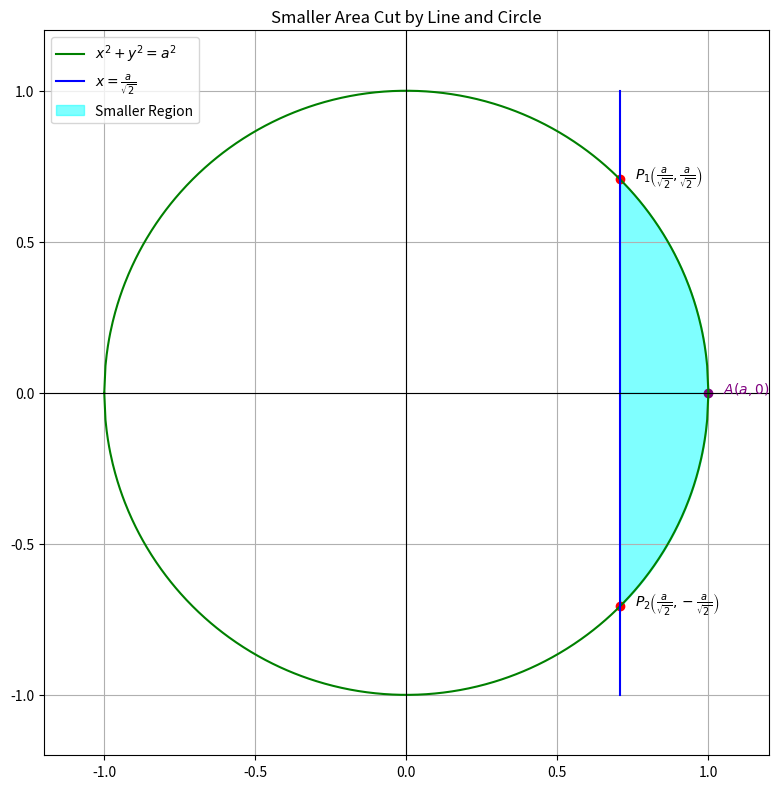

Write the Python code that produced this figure. (Note: this script raises an exception after producing the figure.)
import os
import numpy as np
import matplotlib.pyplot as plt

# Folder to save figures
figs_folder = os.path.join("..", "figs")

# Input: a = 1 (for calculation), but label as "a" on graph
a = 1.0
b = a / np.sqrt(2)   # x = a/sqrt(2)
c = a                # radius

# Calculate smaller area directly in Python
# Formula: area = a^2*(π/4 - 1/2)
area = a**2 * (np.pi/4 - 0.5)
print("Smaller area (Python):", area)

# Circle points using y^2 = a^2 - x^2
x_vals = np.linspace(-a, a, 500)   #range is [-1,1]
y_upper = np.sqrt(a**2 - x_vals**2)
y_lower = -np.sqrt(a**2 - x_vals**2)

# Line x = a/sqrt(2)
x_line = np.full_like(x_vals, b) #creates a numpy array with the same shape and dtype as x_vals filled every entry with b
y_line = np.linspace(-a, a, 500)

# Intersection points
y_inter = np.sqrt(a**2 - b**2)
points = [(b, y_inter), (b, -y_inter)]

# Plotting
fig, ax = plt.subplots(figsize=(8, 8))

# Plot circle (upper + lower)
ax.plot(x_vals, y_upper, 'g', label=r"$x^2+y^2=a^2$") #g for green color , r means raw string ,tells python not to treat \ as escape sequences
ax.plot(x_vals, y_lower, 'g')

# Plot line
ax.plot(x_line, y_line, 'b', label=r"$x=\frac{a}{\sqrt{2}}$") #r means raw string ,tells python not to treat \ as escape sequences

# Shade smaller region (right part of circle cut by line)
mask = x_vals >= b #numpy boolean array created by condition x_vals>=b , x points towards right of b is true so array stores 1 as entry

ax.fill_betweenx(y_upper[mask], b, x_vals[mask], color="cyan", alpha=0.5) #shades region where points satisfy mask condition
ax.fill_betweenx(y_lower[mask], b, x_vals[mask], color="cyan", alpha=0.5, label="Smaller Region")

# Plot intersection points
for px, py in points:
    ax.scatter(px, py, color="red")
ax.text(b+0.05, y_inter, r"$P_1\left(\frac{a}{\sqrt{2}}, \frac{a}{\sqrt{2}}\right)$", fontsize=10)
ax.text(b+0.05, -y_inter, r"$P_2\left(\frac{a}{\sqrt{2}}, -\frac{a}{\sqrt{2}}\right)$", fontsize=10)

# Mark point (a,0) on the circle
ax.scatter(a, 0, color="purple")
ax.text(a+0.05, 0, r"$A(a,0)$", fontsize=10, color="purple")

# Axes
ax.axhline(0, color="black", linewidth=0.8) #draw horizontal line(x axis) at y=0
ax.axvline(0, color="black", linewidth=0.8) #draw vertical line(y axis) at x=0

ax.set_aspect("equal") #set equal units for x and y axes
ax.set_xlim(-1.2*a, 1.2*a)  #sets range for visible x axis
ax.set_ylim(-1.2*a, 1.2*a)
ax.set_title("Smaller Area Cut by Line and Circle")
ax.legend()
ax.grid(True)

# Save figure
plt.tight_layout()
fig.savefig(os.path.join(figs_folder, "circle_area.png"))
plt.show()

